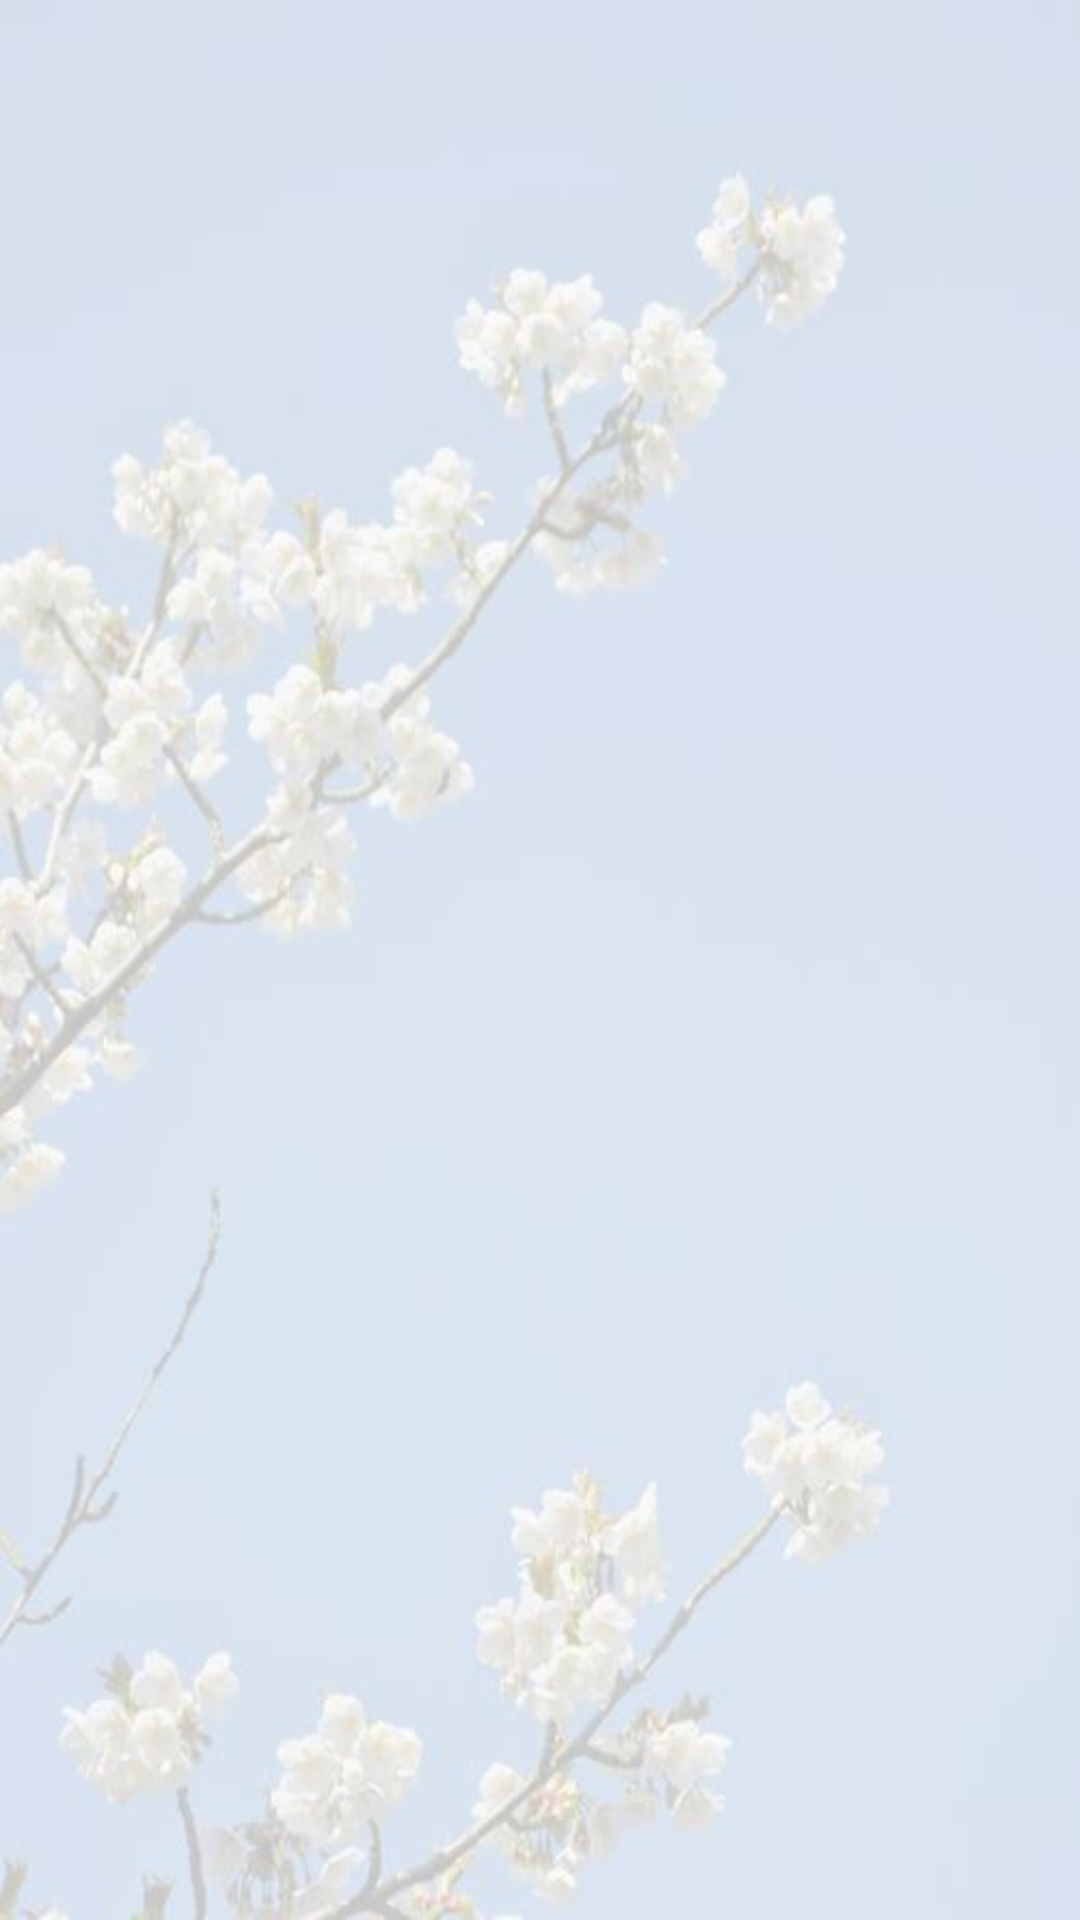

The Android layout XML behind this screen, and the referenced resources:
<!-- AndroidManifest.xml: application theme AppTheme -->
<!-- res/layout/activity_main.xml -->
<?xml version="1.0" encoding="utf-8"?>
<RelativeLayout xmlns:android="http://schemas.android.com/apk/res/android"
    xmlns:app="http://schemas.android.com/apk/res-auto"
    xmlns:tools="http://schemas.android.com/tools"
    android:layout_width="match_parent"
    android:layout_height="match_parent"
    tools:context=".MainActivity"
    android:background="@drawable/mainbackground">
    
    <androidx.recyclerview.widget.RecyclerView
        android:layout_width="match_parent"
        android:layout_height="match_parent"
        android:id="@+id/notes_list">

    </androidx.recyclerview.widget.RecyclerView>



</RelativeLayout>
<!-- resources referenced by this layout -->
<resources>
  <!-- drawable mainbackground: jpg bitmap (drawable, 16897 bytes) -->
  <style name="AppTheme" parent="Theme.AppCompat.Light.DarkActionBar">
          
          <item name="colorPrimary">@color/colorPrimary</item>
          <item name="colorPrimaryDark">@color/colorPrimaryDark</item>
          <item name="colorAccent">@color/colorAccent</item>
      </style>
  <color name="colorPrimary">#3ea0fc</color>
  <color name="colorPrimaryDark">#2791f5</color>
  <color name="colorAccent">#ff9c40</color>
</resources>
